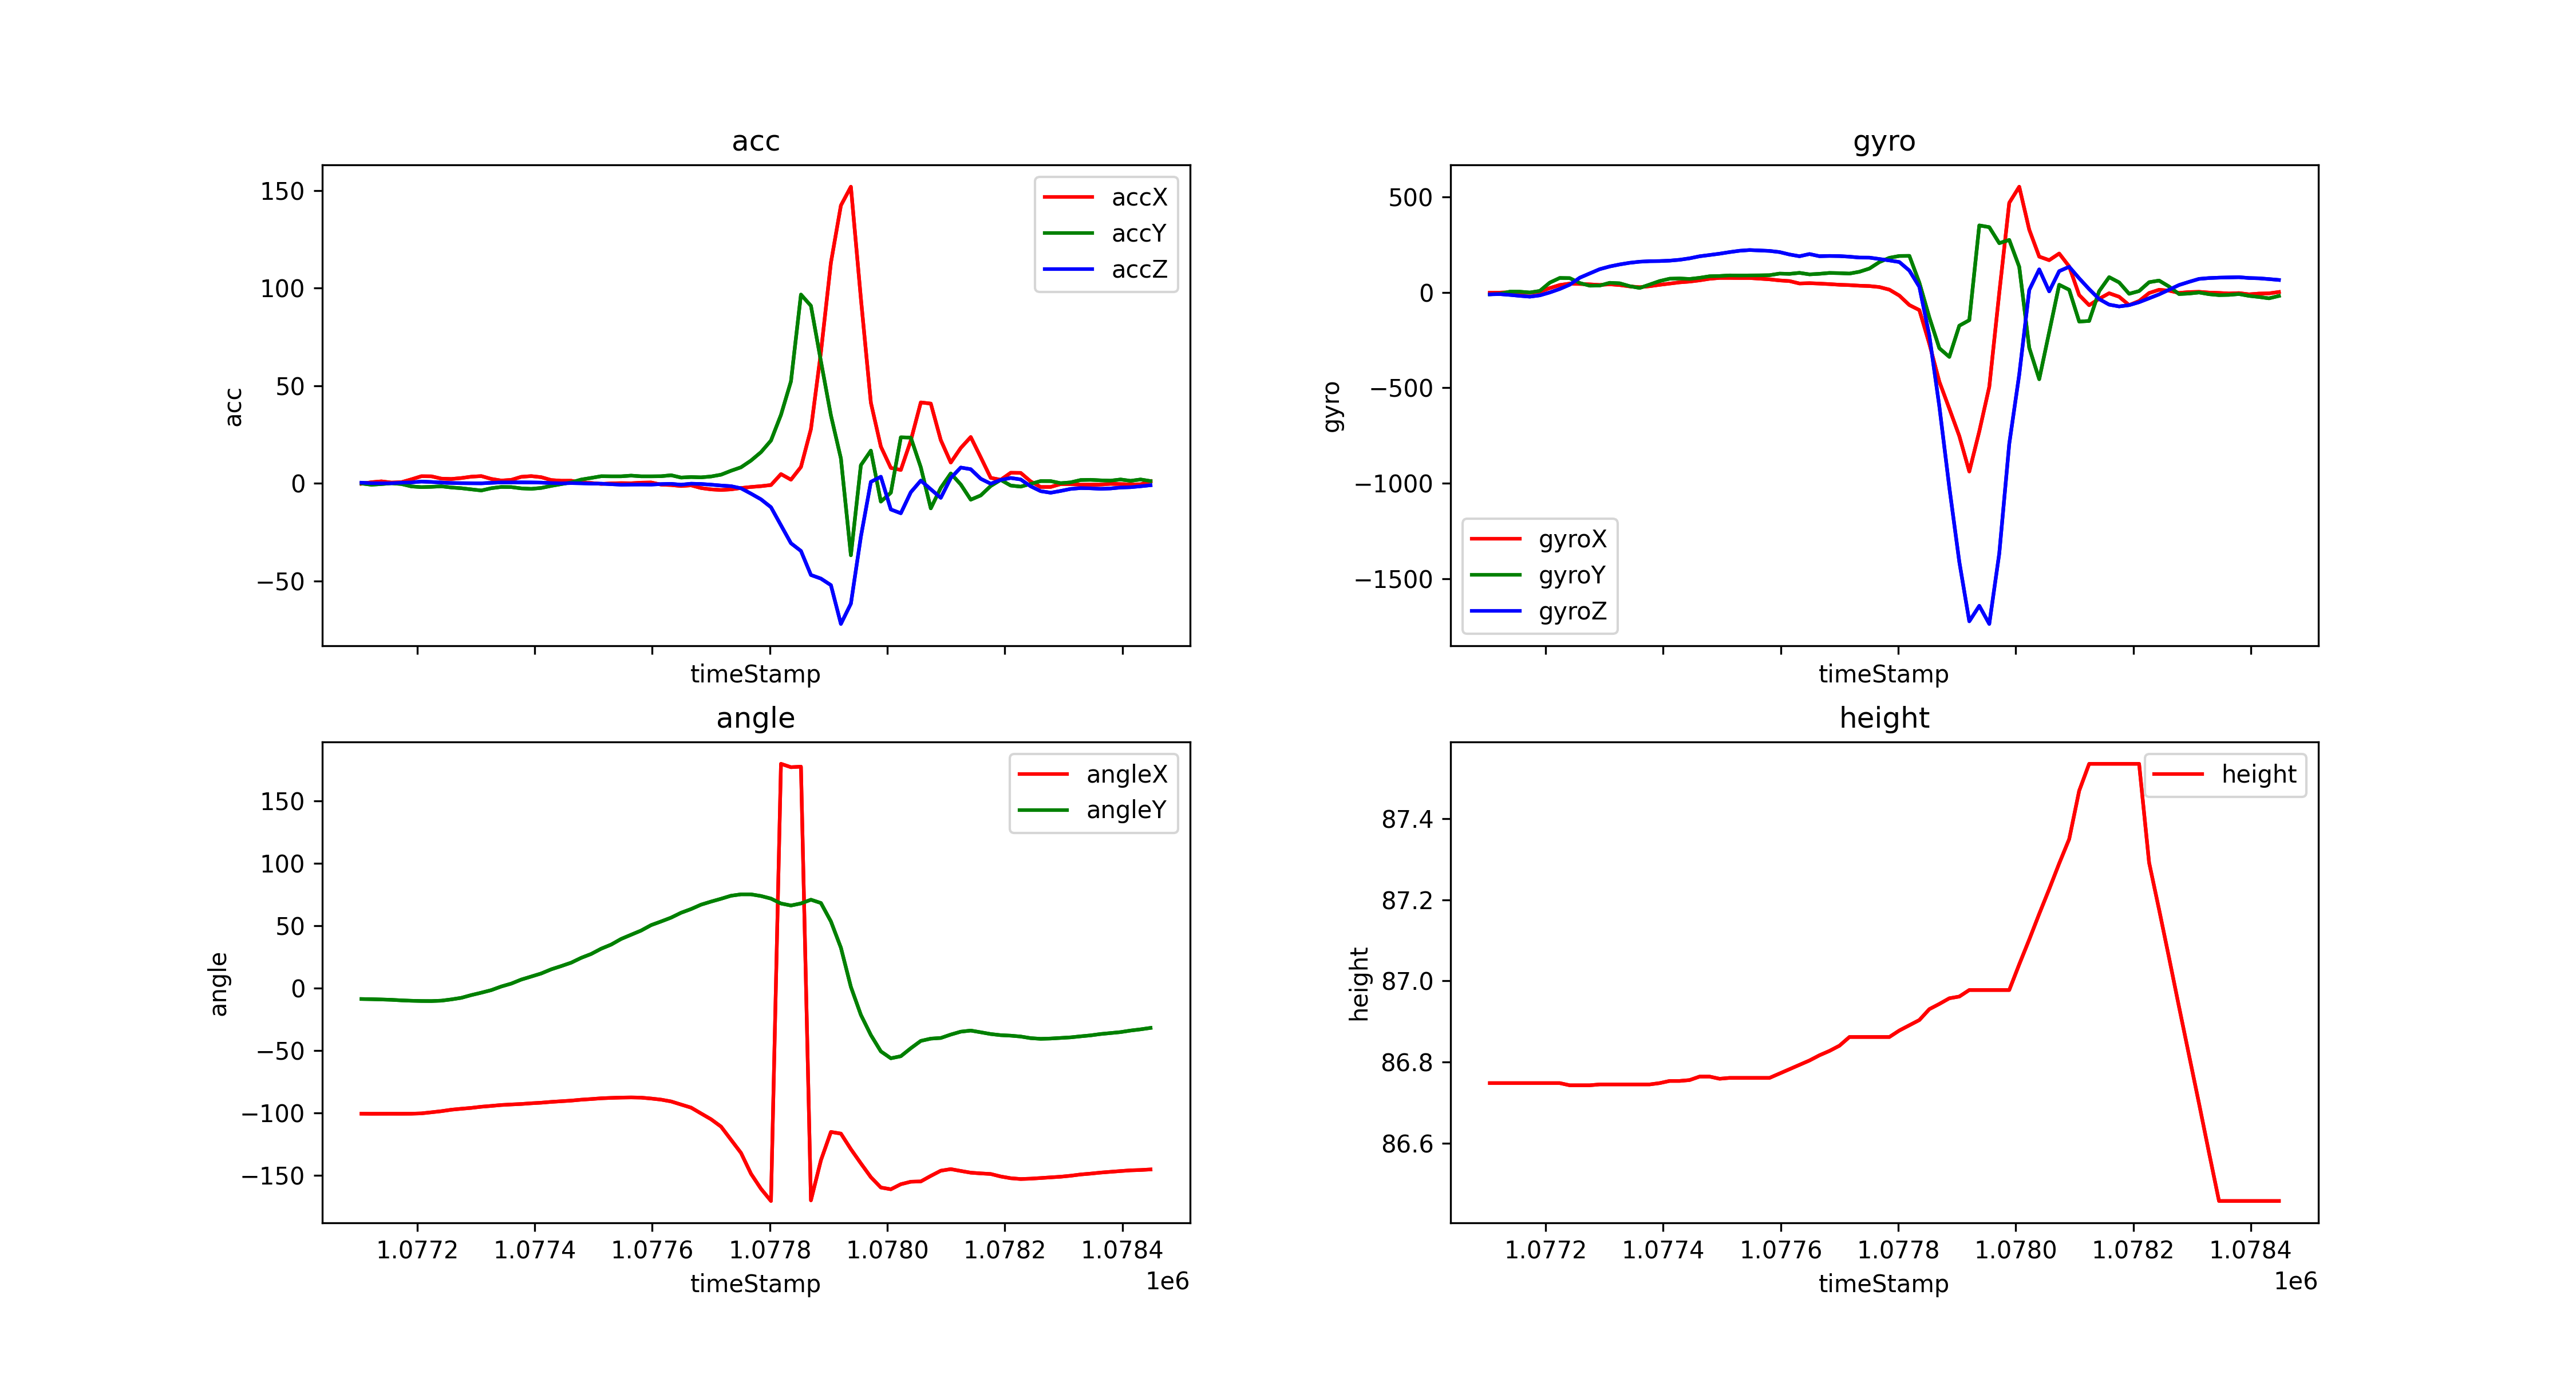

Data behind this chart, as committed beside it:
timeStamp, accX, accY, accZ, gyroX, gyroY, gyroZ, angleX, angleY, height
1077105, -0.244, -0.1005, 0.2919, -1.099, -9.766, -9.766, -100.6, -8.751, 86.75
1077122, 0.5407, -0.7513, 0.04307, -0.7935, -7.385, -8.728, -100.7, -8.904, 86.75
1077139, 0.9857, -0.4163, -0.00957, 1.16, 4.15, -12.76, -100.6, -9.119, 86.75
1077156, 0.3589, 0.004785, 0.03828, 0.1831, 4.028, -17.76, -100.6, -9.388, 86.75
1077173, 0.5599, -0.3924, 0.2919, -1.648, -0.1831, -22.09, -100.6, -9.838, 86.75
1077190, 2.019, -1.613, 0.4546, 3.967, 7.996, -15.2, -100.6, -10.15, 86.75
1077207, 3.613, -1.971, 0.8805, 22.77, 51.57, 0.0, -100.3, -10.35, 86.75
1077224, 3.565, -1.828, 0.6604, 39.06, 76.05, 18.31, -99.47, -10.4, 86.75
1077241, 2.383, -1.565, 0.3685, 46.57, 75.13, 40.83, -98.57, -10.09, 86.74
1077258, 2.211, -2.153, 0.1388, 44.62, 49.44, 77.27, -97.4, -9.069, 86.74
1077275, 2.68, -2.531, 0.04785, 42.42, 35.58, 99.79, -96.63, -7.806, 86.74
1077292, 3.378, -3.125, 0.01436, 39.37, 36.19, 122.1, -95.95, -5.609, 86.74
1077309, 3.675, -3.694, -0.02393, 42.79, 50.6, 136.2, -95.02, -3.708, 86.74
1077326, 2.235, -2.536, 0.2297, 38.82, 47.97, 146.9, -94.36, -1.637, 86.74
1077343, 1.397, -1.881, 0.4594, 31.68, 32.96, 155.5, -93.63, 1.269, 86.74
1077360, 1.747, -1.952, 0.4594, 27.59, 23.56, 161.2, -93.2, 3.582, 86.74
1077377, 3.307, -2.613, 0.4689, 32.78, 41.38, 163.9, -92.82, 6.812, 86.74
1077394, 3.67, -2.857, 0.4211, 40.16, 59.81, 164.6, -92.25, 9.24, 86.75
1077411, 3.115, -2.393, 0.3397, 46.45, 72.08, 166.7, -91.79, 11.7, 86.75
1077428, 1.651, -1.34, 0.134, 52.98, 73.3, 171.3, -91.13, 15.02, 86.75
1077445, 1.297, -0.4402, -0.0335, 57.01, 70.74, 179, -90.62, 17.61, 86.76
1077462, 1.311, 0.4498, 0.09092, 63.54, 76.72, 189.6, -90.11, 20.35, 86.76
1077479, 0.3637, 1.9, -0.00957, 71.72, 84.9, 196.4, -89.38, 24.21, 86.76
1077496, 0.1436, 2.737, -0.1627, 76.17, 86.3, 203.2, -88.86, 27.31, 86.76
1077513, -0.335, 3.613, -0.2058, 76.17, 89.36, 211.5, -88.26, 31.53, 86.76
1077530, -0.05264, 3.56, -0.4737, 75.68, 88.75, 218.6, -87.93, 34.82, 86.76
1077547, 0.07178, 3.56, -0.7273, 75.68, 89.36, 222.4, -87.69, 39.34, 86.76
1077564, 0.00957, 3.924, -0.6604, 72.39, 89.66, 220.2, -87.57, 42.71, 86.76
1077581, 0.3063, 3.565, -0.6316, 68.79, 90.58, 217.8, -87.73, 46.06, 86.76
1077598, 0.4067, 3.56, -0.6747, 63.17, 98.94, 211.7, -88.45, 50.42, 86.77
1077615, -0.7034, 3.613, -0.4211, 59.69, 97.53, 199.1, -89.34, 53.34, 86.78
1077632, -0.914, 4.11, -0.2919, 47.06, 102.8, 189.9, -90.78, 56.4, 86.79
1077649, -1.416, 2.933, -0.7417, 48.71, 94.85, 201.4, -93.27, 60.31, 86.8
1077666, -1.058, 3.192, -0.2201, 46.51, 97.84, 190.1, -95.72, 63.27, 86.82
1077683, -2.44, 3.034, -0.3589, 43.76, 102.4, 191.5, -100.4, 66.79, 86.83
1077700, -3.129, 3.479, -0.713, 40.41, 101.2, 190.6, -105.1, 69.25, 86.84
1077717, -3.45, 4.393, -1.153, 38.57, 99.06, 187.6, -110.9, 71.5, 86.86
1077734, -3.129, 6.412, -1.488, 35.4, 108.5, 182.9, -121.5, 73.93, 86.86
1077751, -2.431, 8.183, -2.579, 33.57, 125.4, 182.6, -132, 75.06, 86.86
1077768, -1.9, 11.64, -5.316, 28.32, 159.2, 175.4, -148.7, 75.05, 86.86
1077785, -1.483, 15.95, -8.23, 14.65, 181.6, 167.9, -160.7, 73.72, 86.86
1077802, -0.8948, 21.91, -12.28, -16.54, 191.3, 159.5, -170.5, 71.65, 86.88
1077819, 4.704, 35.06, -21.52, -65.98, 191.9, 114.7, 179.6, 67.72, 86.89
1077836, 1.833, 52.22, -30.72, -92.35, 51.33, 29.42, 176.9, 66.12, 86.9
1077853, 8.35, 96.68, -34.68, -268.9, -130.4, -226.3, 177.3, 67.77, 86.93
1077870, 27.77, 90.94, -47, -467.6, -292.2, -596.7, -170, 70.75, 86.94
1077887, 67.18, 62.48, -48.84, -608.8, -337.7, -1022, -137.9, 68.12, 86.96
1077904, 113, 34.81, -52.19, -752.7, -174.2, -1412, -115.2, 53.38, 86.96
1077921, 142.3, 12.72, -72.06, -938.5, -145.3, -1724, -116.5, 32.33, 86.98
1077938, 151.9, -36.88, -61.67, -728.3, 351.6, -1643, -129, 0.9503, 86.98
1077955, 94.71, 9.274, -27.35, -494.8, 342.3, -1737, -140.4, -21.45, 86.98
1077972, 41.32, 16.73, 0.7178, -2.197, 258.4, -1368, -151.4, -37.61, 86.98
1077989, 18.79, -9.408, 3.345, 469.9, 275.4, -793.5, -159.7, -50.69, 86.98
1078006, 7.867, -4.833, -13.42, 554.2, 134.2, -430.2, -161.1, -56.22, 87.04
1078023, 6.828, 23.56, -15.36, 329.4, -290.1, 12.7, -157.1, -54.56, 87.1
1078040, 21.92, 23.4, -4.575, 187.9, -454.7, 120.9, -155.1, -48.16, 87.17
1078057, 41.43, 8.173, 1.373, 169.3, -207.4, 5.737, -154.8, -42.3, 87.23
1078074, 40.83, -12.85, -3.072, 204.2, 40.28, 111.6, -150.4, -40.48, 87.29
1078091, 22.14, -2.33, -7.446, 136.5, 13.98, 134.7, -146.2, -39.96, 87.35
1078108, 10.61, 5.044, 2.694, -13.61, -152.5, 74.16, -145, -37.23, 87.47
... 20 more rows
